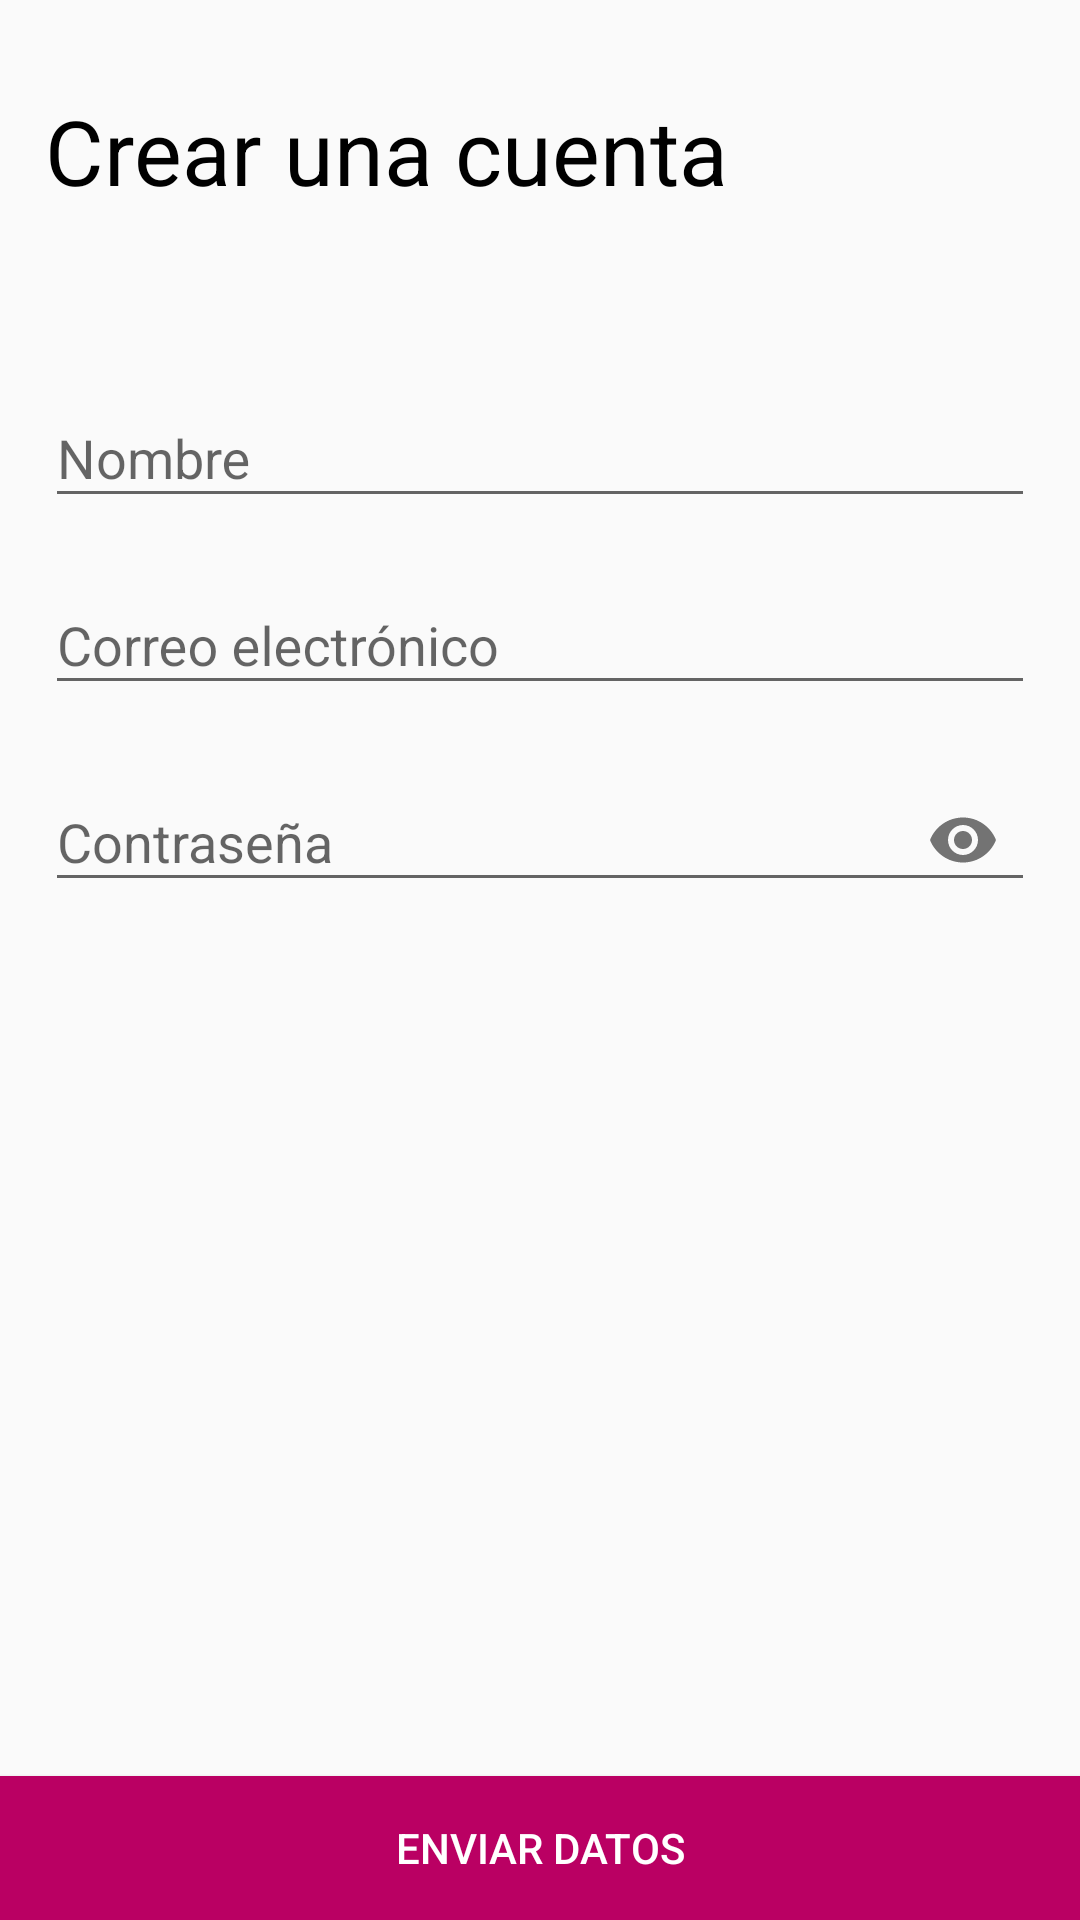

Android layout source for this screen:
<!-- AndroidManifest.xml: application theme AppTheme -->
<!-- res/layout/activity_registro.xml -->
<?xml version="1.0" encoding="utf-8"?>
<FrameLayout xmlns:android="http://schemas.android.com/apk/res/android"
    xmlns:app="http://schemas.android.com/apk/res-auto"
    xmlns:tools="http://schemas.android.com/tools"
    android:layout_width="match_parent"
    android:layout_height="match_parent"
    android:orientation="horizontal"
    tools:context=".Zona_lobby.RegistroActivity">

    <Button
        android:id="@+id/btn_enviar"
        android:layout_width="match_parent"
        android:layout_height="wrap_content"

        android:layout_gravity="center_horizontal|bottom"

        android:background="#ba0063"
        android:text="@string/btn_registro"
        android:textColor="@android:color/background_light"
        app:layout_constraintBottom_toBottomOf="parent"
        app:layout_constraintEnd_toEndOf="parent"
        app:layout_constraintStart_toStartOf="parent"
        app:layout_constraintTop_toBottomOf="@+id/nocuenta" />

    <LinearLayout
        android:layout_width="match_parent"
        android:layout_height="wrap_content"
        android:layout_marginLeft="15dp"
        android:layout_marginRight="15dp"
        android:layout_marginTop="15dp"
        android:orientation="vertical">

        <TextView
            android:layout_width="match_parent"
            android:layout_height="wrap_content"
            android:layout_marginTop="15dp"
            android:text="@string/crear_c"
            android:textColor="@color/colorNegro"
            android:textSize="30sp" />

        <android.support.design.widget.TextInputLayout
            android:id="@+id/username_text_input_layout"
            android:layout_width="match_parent"
            android:layout_height="match_parent"
            android:layout_marginTop="50dp">

            <EditText
                android:id="@+id/edit_name"
                android:layout_width="match_parent"
                android:layout_height="wrap_content"
                android:layout_centerHorizontal="false"
                android:layout_centerVertical="false"
                android:ems="10"
                android:hint="@string/username"
                android:inputType="textAutoComplete|textEmailAddress"
                android:singleLine="true" />
        </android.support.design.widget.TextInputLayout>

        <android.support.design.widget.TextInputLayout
            android:id="@+id/username_text_input_layout"
            android:layout_width="match_parent"
            android:layout_height="wrap_content"
            android:layout_marginTop="10dp">

            <EditText
                android:id="@+id/edit_email"
                android:layout_width="match_parent"
                android:layout_height="wrap_content"
                android:layout_centerHorizontal="false"
                android:layout_centerVertical="false"
                android:ems="10"
                android:hint="@string/email"
                android:inputType="textAutoComplete|textEmailAddress"
                android:singleLine="true" />
        </android.support.design.widget.TextInputLayout>

        <android.support.design.widget.TextInputLayout
            android:id="@+id/password_text_input_layout"
            android:layout_width="match_parent"
            android:layout_height="wrap_content"
            android:layout_marginTop="10dp"
            app:passwordToggleEnabled="true">

            <EditText
                android:id="@+id/edit_telefono"
                android:layout_width="match_parent"
                android:layout_height="wrap_content"
                android:layout_centerHorizontal="false"
                android:layout_centerVertical="false"
                android:ems="10"
                android:hint="@string/log_pass"
                android:inputType="textPassword"
                android:singleLine="true" />

        </android.support.design.widget.TextInputLayout>

    </LinearLayout>
</FrameLayout>
<!-- resources referenced by this layout -->
<resources>
  <color name="colorNegro">#000000</color>
  <string name="btn_registro">Enviar datos</string>
  <string name="crear_c">Crear una cuenta</string>
  <string name="email">Correo electrónico</string>
  <string name="log_pass">Contraseña</string>
  <string name="username">Nombre</string>
  <style name="AppTheme" parent="Theme.AppCompat.Light.DarkActionBar">
          
          <item name="colorPrimary">@color/colorPrimary</item>
          <item name="colorPrimaryDark">@color/colorPrimaryDark</item>
          <item name="colorAccent">@color/colorAccent</item>
      </style>
  <color name="colorPrimary">#01a5a6</color>
  <color name="colorPrimaryDark">#a60143</color>
  <color name="colorAccent">#01a5a6</color>
</resources>
